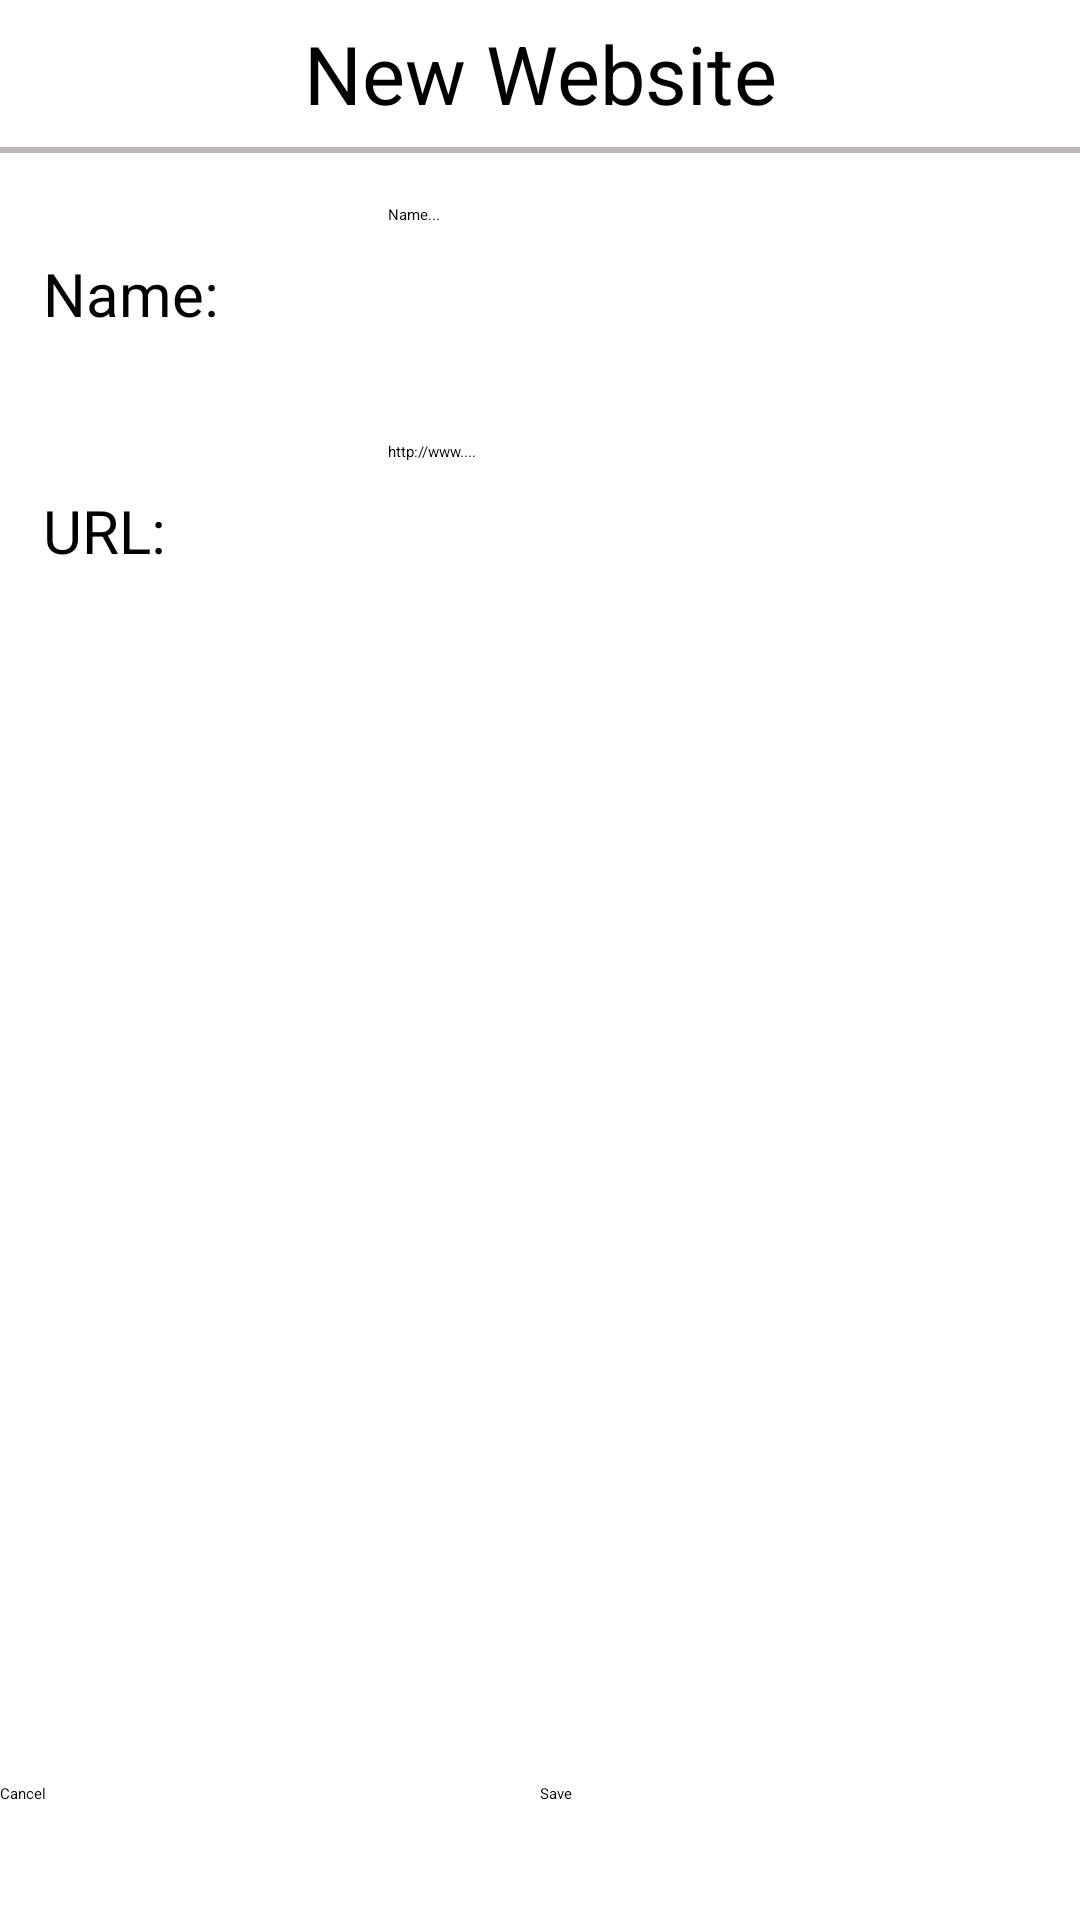

The Android layout XML behind this screen, and the referenced resources:
<!-- AndroidManifest.xml: application theme AppTheme -->
<!-- res/layout/wizard_bookmark_form.xml -->
<?xml version="1.0" encoding="utf-8"?>
<LinearLayout xmlns:android="http://schemas.android.com/apk/res/android"
    xmlns:tools="http://schemas.android.com/tools"
    android:layout_width="match_parent"
    android:layout_height="match_parent"
    android:orientation="vertical"
    android:background="#ffffff"
    android:descendantFocusability="beforeDescendants"
    >
    <TextView
        android:layout_width="match_parent"
        android:layout_height="49dp"
        android:textSize="27dp"
        android:text="New Website"
        android:textColor="#000000"
        android:gravity="center_horizontal|center_vertical"/>
    <View
        android:layout_width="match_parent"
        android:layout_height="2dp"
        android:background="#bab6b6"
        xmlns:android="http://schemas.android.com/apk/res/android" />
    <LinearLayout
        android:layout_width="match_parent"
        android:layout_height="0dp"
        android:layout_weight="1"
        android:paddingTop="10dp"
        android:gravity="center_horizontal|center_vertical"
        android:weightSum="5">
        <TextView
            android:layout_width="0dp"
            android:layout_height="60dp"
            android:layout_weight="1.5"
            android:text="@string/name"
            android:textSize="20sp"
            android:textColor="#000000"
            android:gravity="center_vertical"
            />
        <LinearLayout android:layout_width="0dp" android:layout_height="match_parent" android:layout_weight="0.1"></LinearLayout>
        <EditText
            android:layout_width="0dp"
            android:layout_height="60dp"
            android:layout_weight="3"
            android:maxLines="1"
            android:singleLine="true"
            android:imeOptions="actionNext|flagNoExtractUi"
            android:id="@+id/input_name"
            android:hint="@string/prompt_name"/>
    </LinearLayout>
    <LinearLayout
        android:layout_width="match_parent"
        android:layout_height="0dp"
        android:layout_weight="1"
        android:gravity="center_horizontal|center_vertical"
        android:weightSum="5">
        <TextView
            android:layout_width="0dp"
            android:layout_height="60dp"
            android:layout_weight="1.5"
            android:text="URL:"
            android:textSize="20sp"
            android:textColor="#000000"
            android:gravity="center_vertical"/>
        <LinearLayout android:layout_width="0dp" android:layout_height="match_parent" android:layout_weight="0.1"></LinearLayout>
        <EditText
            android:layout_width="0dp"
            android:layout_height="60dp"
            android:layout_weight="3"
            android:minLines="1"
            android:singleLine="true"
            android:imeOptions="flagNoExtractUi"
            android:id="@+id/input_url"
            android:hint="http://www...."/>
    </LinearLayout>
    <LinearLayout
        android:layout_width="match_parent"
        android:layout_height="0dp"
        android:layout_weight="1"
        android:gravity="center_horizontal|center_vertical"
        android:weightSum="5">

        <LinearLayout
            android:layout_width="0dp"
            android:layout_height="60dp"
            android:layout_weight="4"
            android:gravity="center_horizontal|center_vertical">


        </LinearLayout>

    </LinearLayout>
    <LinearLayout
        android:layout_width="match_parent"
        android:layout_height="0dp"
        android:layout_weight="3"
        android:gravity="center_horizontal|center_vertical">

    </LinearLayout>
    <LinearLayout
        android:layout_width="match_parent"
        android:layout_height="0dp"
        android:layout_weight="1"
        android:gravity="center_horizontal|center_vertical">
        <Button
            android:layout_width="0dp"
            android:layout_height="wrap_content"
            android:layout_weight="1"
            android:text="Cancel"
            android:id="@+id/cancel" />
        <Button
            android:layout_width="0dp"
            android:layout_height="wrap_content"
            android:layout_weight="1"
            android:text="Save"
            android:id="@+id/save" />


    </LinearLayout>
</LinearLayout>
<!-- resources referenced by this layout -->
<resources>
  <string name="name">Name:</string>
  <string name="prompt_name">Name...</string>
  <style name="AppTheme" parent="android:Theme.NoTitleBar.Fullscreen">
          <item name="android:windowActionBar">false</item>
          <item name="android:windowNoTitle">true</item>
      </style>
</resources>
